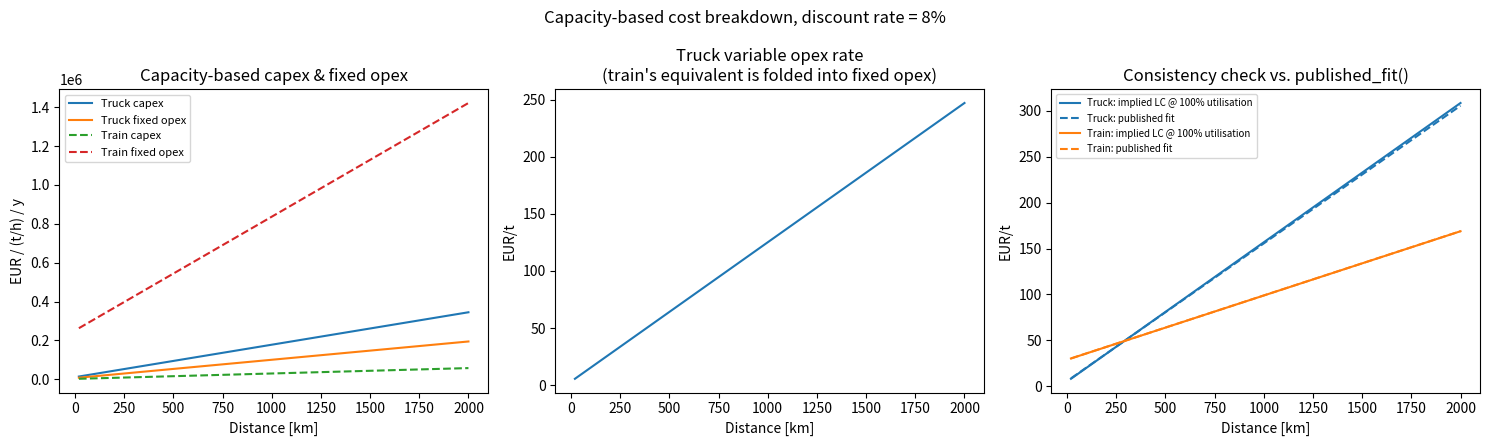

Recreate this plot in Python.
"""
CO2 container-based (isotainer) transport costs for truck and train, as a
function of distance and discount rate.

Source: Oeuvray et al. 2024, "Multi-criteria assessment of inland and
offshore carbon dioxide transport options", J. Clean. Prod. 443, 140781,
and its Supplementary Information (SI).

IMPORTANT — data provenance
----------------------------
The paper states explicitly (SI, p.2): "The data about transport that has
been gathered directly from industry is confidential." This means:

  - PUBLIC (used as-is below): isotainer capacity and specs (Table A.1),
    discount rate, truck driver salary, HGVT rates, operating hours,
    loading times, train speed (Tables A.2-A.4, B.2), and the FITTED
    aggregate cost curve (Table C.1) UC = alpha1 + alpha2/d [EUR/(t*km)].
  - CONFIDENTIAL / NOT DISCLOSED: isotainer purchase price, tractor/trailer
    price, fuel consumption, maintenance EUR/km, transshipment/weighing/
    rail-linehaul fees. These are marked "ASSUMED" below with placeholder
    values, calibrated so the mechanistic model matches published_fit() to
    within a few percent (see the calibration comment on each PARAMS dict).
    Replace them with your own quotes for a precise breakdown.

Two ways to get a cost:
  1. published_fit(distance_km, option) -> exact total levelised cost
     [EUR/t], backed by real industrial data (R^2 = 0.996-1.0). No
     capex/opex split, and implicitly assumes the fleet is exactly sized
     to whatever tonnage you end up transporting in a year (no idle
     capacity).
  2. truck_costs_per_capacity(...) / train_costs_per_capacity(...) -> a
     mechanistic breakdown, normalised per unit of guaranteed transport
     CAPACITY (t/h) rather than per tonne transported:
       - capex_eur_per_tph_y, fixed_opex_eur_per_tph_y [EUR/(t/h)/y]:
         the annualised cost of owning enough trucks/isotainers (or train
         isotainers) to be able to move CO2 at a given rate, indefinitely,
         regardless of how much you actually end up shipping.
       - variable_opex_eur_per_t [EUR/t] (truck only; folded into
         fixed_opex for train, see below): the extra cost incurred only
         when a shipment actually runs (fuel, maintenance, driver hours),
         genuinely proportional to tonnes moved, independent of fleet size.
     For train, everything the rail operator charges per shipment
     (transshipment, weighing, the rail linehaul rate) is folded into
     fixed_opex_eur_per_tph_y instead of being split out, since in
     practice this is normally bought as one bundled per-isotainer rail
     service rather than operated and fuelled directly like a truck.
"""

import math

# ---------------------------------------------------------------------------
# 1. Published aggregate fit (Table C.1) — exact, backed by real quotes
# ---------------------------------------------------------------------------

# UC [EUR / (t . km)] = alpha1 + alpha2 / d[km]  ->  LC[EUR/t] = alpha1*d + alpha2
PUBLISHED_FIT_PARAMS = {
    "container_truck": {"alpha1": 0.15, "alpha2": 5.58},
    "container_train": {"alpha1": 0.07, "alpha2": 28.9},
}


def published_fit(distance_km, option="container_truck"):
    """Levelised cost per tonne CO2 [EUR/t] from the paper's fitted curve.

    Independent of mass flow: the paper shows container-based options (and
    dedicated truck/train) have unitary costs that depend only on distance,
    since capacity per carrier is small and doesn't benefit from scale.
    """
    p = PUBLISHED_FIT_PARAMS[option]
    unitary_cost = p["alpha1"] + p["alpha2"] / distance_km  # EUR/(t.km)
    levelised_cost = unitary_cost * distance_km  # EUR/t
    return {"unitary_cost_eur_per_t_km": unitary_cost, "levelised_cost_eur_per_t": levelised_cost}


# ---------------------------------------------------------------------------
# 2. Mechanistic, capacity-based breakdown
# ---------------------------------------------------------------------------

def capital_recovery_factor(r, lifetime_y):
    return r / (1 - (1 + r) ** (-lifetime_y))


TRUCK_PARAMS = {
    # --- PUBLIC (Oeuvray et al. 2024, Tables A.1, A.2, B.2) ---
    "isotainer_capacity_t": 20.0,          # Table A.1
    "remaining_onboard_frac": 0.04,        # Table A.1, note 2
    "supplementary_isotainer_frac": 0.20,  # Table A.2, epsilon_st
    "t_op_h_per_y": 8500.0,                # Table A.1, container truck
    "load_unload_h": 1.4 + 1.4,            # Table A.4, container truck
    "border_h": 0.0,                       # Table A.4 (set >0 if crossing a border, e.g. 0.5)
    "driver_salary_eur_per_h": 21.9,       # Table A.2

    # --- ASSUMED / CONFIDENTIAL (industry data not disclosed) ---
    # Calibrated by least-squares fit against published_fit("container_truck")
    # over d = 50-2000 km at 1 Mt/y (mass-flow-independent regime), subject to
    # staying within a plausible EU heavy-goods-vehicle cost range. Achieves
    # < 3% gap to the published curve across that range.
    "avg_speed_kmh": 45.6,                 # paper uses Google Maps travel time; this is the calibrated average
    "isotainer_cost_eur": 60000.0,
    "isotainer_lifetime_y": 15.0,
    "isotainer_choice": "buy",             # "buy" or "rent"
    "isotainer_rent_eur_per_y": 8000.0,    # used only if isotainer_choice == "rent"
    "tractor_cost_eur": 240000.0,
    "tractor_lifetime_y": 6.0,
    "trailer_cost_eur": 80000.0,
    "trailer_lifetime_y": 12.0,
    "fuel_l_per_km": 0.34,
    "fuel_price_eur_per_l": 1.60,
    "maintenance_eur_per_km": 0.146,
    "hgvt_eur_per_km": 0.0,                # e.g. CH 40t+20t combined ~1.37 CHF/km, Table A.3
    "hgvt_eur_per_y": 0.0,                 # e.g. Eurovignette 1250 EUR/y, Table A.3
    "insurance_eur_per_y": 12000.0,
    "vehicle_tax_eur_per_y": 6000.0,
    "admin_eur_per_y": 8000.0,
    "tires_eur_per_y": 10000.0,
    "infrastructure_eur_per_y": 4000.0,
}

TRAIN_PARAMS = {
    # --- PUBLIC ---
    "isotainer_capacity_t": 20.0,
    "remaining_onboard_frac": 0.04,
    "supplementary_isotainer_frac": 0.20,
    "t_op_h_per_y": 8760.0,                # Table A.1, container train
    "load_unload_h": 8.0,                  # Table A.4, container train (RNE)

    # --- ASSUMED / CONFIDENTIAL ---
    # Calibrated the same way as TRUCK_PARAMS; achieves < 0.2% gap to the
    # published curve over d = 50-2000 km at 1 Mt/y.
    "avg_speed_kmh": 15.9,                 # Table A.4 footnote 13 gives ~18 km/h; calibrated value is close
    "isotainer_cost_eur": 30300.0,
    "isotainer_lifetime_y": 15.0,
    "isotainer_choice": "buy",
    "isotainer_rent_eur_per_y": 8000.0,
    "transshipment_eur_per_isotainer": 223.0,   # per loading/unloading event, Eq. (26)
    "weighing_eur_per_isotainer": 30.0,         # Eq. (27)
    "transport_base_eur_per_isotainer": 74.0,   # distance-independent part of rail linehaul, Eq. (29)
    "transport_eur_per_isotainer_km": 1.283,    # distance-dependent part of rail linehaul, Eq. (29)
}


def truck_costs_per_capacity(distance_km, discount_rate=0.08, params=None):
    """Capacity-based capex/fixed-opex, plus a usage-based variable rate, for
    container-based truck transport.

    distance_km: one-way distance [km]
    discount_rate: r used in the capital recovery factor

    Returns:
      capex_eur_per_tph_y, fixed_opex_eur_per_tph_y [EUR/(t/h)/y]:
        annualised cost of owning enough tractors/trailers/isotainers to
        sustain a guaranteed transport rate of 1 t/h indefinitely (derived
        continuously via Little's law: a truck "in flight" for
        roundtrip_h hours carries mc_co2 tonnes, so 1/mc_co2 * roundtrip_h
        trucks are needed per unit of t/h capacity). Independent of how
        much you actually ship in a given year - this is a pure capacity
        cost, like paying for a car + insurance regardless of mileage.
      variable_opex_eur_per_t [EUR/t]: fuel + maintenance + driver time +
        per-km HGVT for one round trip, divided by the tonnes carried in
        it - the genuinely usage-based part, only incurred per shipment
        actually run (like a car's fuel).
    """
    p = dict(TRUCK_PARAMS)
    if params:
        p.update(params)

    mc_co2 = p["isotainer_capacity_t"] * (1 - p["remaining_onboard_frac"])
    roundtrip_h = p["load_unload_h"] + 2 * distance_km / p["avg_speed_kmh"] + 2 * p["border_h"]

    # Shipments/year needed to average 1 t/h over the year - independent of
    # trip duration, since a shipment always carries mc_co2 tonnes.
    n_shipment_per_tph_y = 8760.0 / mc_co2
    # Concurrent fleet ("carriers") needed to run that many shipments given
    # each ties one up for roundtrip_h hours, within t_op_h_per_y of
    # available operating time per carrier per year (Little's law).
    n_carrier_per_tph = n_shipment_per_tph_y * roundtrip_h / p["t_op_h_per_y"]
    n_isotainer_per_tph = n_carrier_per_tph * (1 + p["supplementary_isotainer_frac"])

    r = discount_rate
    a_tractor = capital_recovery_factor(r, p["tractor_lifetime_y"])
    a_trailer = capital_recovery_factor(r, p["trailer_lifetime_y"])
    a_iso = capital_recovery_factor(r, p["isotainer_lifetime_y"])

    if p["isotainer_choice"] == "buy":
        capex_eur_per_tph_y = n_carrier_per_tph * (p["tractor_cost_eur"] * a_tractor + p["trailer_cost_eur"] * a_trailer) \
            + n_isotainer_per_tph * p["isotainer_cost_eur"] * a_iso
        iso_fixed_opex_per_tph_y = 0.0
    else:
        capex_eur_per_tph_y = n_carrier_per_tph * (p["tractor_cost_eur"] * a_tractor + p["trailer_cost_eur"] * a_trailer)
        iso_fixed_opex_per_tph_y = n_isotainer_per_tph * p["isotainer_rent_eur_per_y"]

    fixed_opex_eur_per_tph_y = n_carrier_per_tph * (
        p["insurance_eur_per_y"] + p["vehicle_tax_eur_per_y"] + p["admin_eur_per_y"]
        + p["tires_eur_per_y"] + p["infrastructure_eur_per_y"] + p["hgvt_eur_per_y"]
    ) + iso_fixed_opex_per_tph_y

    beta1_eur_per_km = p["fuel_l_per_km"] * p["fuel_price_eur_per_l"] + p["maintenance_eur_per_km"]
    variable_opex_eur_per_t = (
        beta1_eur_per_km * 2 * distance_km
        + roundtrip_h * p["driver_salary_eur_per_h"]
        + 2 * distance_km * p["hgvt_eur_per_km"]
    ) / mc_co2

    return {
        "capex_eur_per_tph_y": capex_eur_per_tph_y,
        "fixed_opex_eur_per_tph_y": fixed_opex_eur_per_tph_y,
        "variable_opex_eur_per_t": variable_opex_eur_per_t,
    }


def train_costs_per_capacity(distance_km, discount_rate=0.08, params=None):
    """Capacity-based capex/fixed-opex for container-based train transport.

    Same capacity logic as truck_costs_per_capacity(), but all per-shipment
    rail-service fees (transshipment, weighing, linehaul rate) are folded
    into fixed_opex_eur_per_tph_y rather than split into a separate
    variable rate - train capacity here is normally bought as a single
    bundled per-isotainer rail service, not operated/fuelled directly.

    Returns capex_eur_per_tph_y, fixed_opex_eur_per_tph_y [EUR/(t/h)/y].
    """
    p = dict(TRAIN_PARAMS)
    if params:
        p.update(params)

    mc_co2 = p["isotainer_capacity_t"] * (1 - p["remaining_onboard_frac"])
    roundtrip_h = p["load_unload_h"] + 2 * distance_km / p["avg_speed_kmh"]

    # Shipments/year needed to average 1 t/h over the year - independent of
    # trip duration (see truck_costs_per_capacity for the same derivation).
    n_shipment_per_tph_y = 8760.0 / mc_co2
    # Concurrent isotainer fleet needed to run that many shipments given
    # each ties one up for roundtrip_h hours, within t_op_h_per_y available.
    n_carrier_per_tph = n_shipment_per_tph_y * roundtrip_h / p["t_op_h_per_y"]
    n_isotainer_per_tph = n_carrier_per_tph * (1 + p["supplementary_isotainer_frac"])

    a_iso = capital_recovery_factor(discount_rate, p["isotainer_lifetime_y"])

    if p["isotainer_choice"] == "buy":
        capex_eur_per_tph_y = n_isotainer_per_tph * p["isotainer_cost_eur"] * a_iso
        iso_fixed_opex_per_tph_y = 0.0
    else:
        capex_eur_per_tph_y = 0.0
        iso_fixed_opex_per_tph_y = n_isotainer_per_tph * p["isotainer_rent_eur_per_y"]

    # Per-shipment rail-service fees scale with SHIPMENTS/year, not with the
    # concurrent fleet - a transshipment fee is charged once per isotainer
    # loaded/unloaded, regardless of how long that isotainer's trip takes.
    rail_service_eur_per_tph_y = n_shipment_per_tph_y * (
        2 * p["transshipment_eur_per_isotainer"] + p["weighing_eur_per_isotainer"]
        + p["transport_base_eur_per_isotainer"] + p["transport_eur_per_isotainer_km"] * distance_km
    )
    fixed_opex_eur_per_tph_y = rail_service_eur_per_tph_y + iso_fixed_opex_per_tph_y

    return {
        "capex_eur_per_tph_y": capex_eur_per_tph_y,
        "fixed_opex_eur_per_tph_y": fixed_opex_eur_per_tph_y,
    }


# ---------------------------------------------------------------------------
# 3. Demo: print a table and (if matplotlib available) a sanity-check plot
# ---------------------------------------------------------------------------

if __name__ == "__main__":
    distances = [50, 100, 200, 500, 1000, 1500, 2000]
    discount_rate = 0.08

    print(f"Discount rate: {discount_rate:.0%}\n")
    header = (
        f"{'d [km]':>7} | {'Truck capex':>12} {'fix.opex':>10} {'[EUR/(t/h)/y]':>14} "
        f"{'variable':>10} {'[EUR/t]':>9} | "
        f"{'Train capex':>12} {'fix.opex':>10} {'[EUR/(t/h)/y]':>14}"
    )
    print(header)
    for d in distances:
        t = truck_costs_per_capacity(d, discount_rate)
        tr = train_costs_per_capacity(d, discount_rate)
        print(
            f"{d:7d} | {t['capex_eur_per_tph_y']:12,.0f} {t['fixed_opex_eur_per_tph_y']:10,.0f} "
            f"{'':>14} {t['variable_opex_eur_per_t']:10.2f} {'':>9} | "
            f"{tr['capex_eur_per_tph_y']:12,.0f} {tr['fixed_opex_eur_per_tph_y']:10,.0f}"
        )

    # -------------------------------------------------------------
    # Sanity check against published_fit(): if a fleet sized for
    # exactly 1 t/h ran continuously at that rate (100% utilisation,
    # i.e. mass_t_per_y = 1 t/h * 8760 h/y), the capacity-based capex
    # + fixed opex, spread over that mass, plus the variable rate,
    # should reproduce the same levelised cost as the original
    # mass-flow-based calibration (since it's the same underlying
    # TRUCK_PARAMS/TRAIN_PARAMS, just formulated continuously instead
    # of with ceil()). This is a consistency check, not a new fit.
    # -------------------------------------------------------------
    try:
        import matplotlib.pyplot as plt
        import numpy as np

        d_arr = np.linspace(20, 2000, 200)
        fig, axes = plt.subplots(1, 3, figsize=(15, 4.5))

        capex_t, fixed_t, var_t = [], [], []
        capex_tr, fixed_tr = [], []
        lc_check_t, lc_check_tr, pub_t, pub_tr = [], [], [], []
        for d in d_arr:
            rt = truck_costs_per_capacity(d, discount_rate)
            rtr = train_costs_per_capacity(d, discount_rate)
            capex_t.append(rt["capex_eur_per_tph_y"])
            fixed_t.append(rt["fixed_opex_eur_per_tph_y"])
            var_t.append(rt["variable_opex_eur_per_t"])
            capex_tr.append(rtr["capex_eur_per_tph_y"])
            fixed_tr.append(rtr["fixed_opex_eur_per_tph_y"])

            # implied LC at 100% utilisation (mass_t_per_y = 1 t/h * 8760 h/y)
            mass_at_full_util = 1.0 * 8760
            lc_check_t.append((rt["capex_eur_per_tph_y"] + rt["fixed_opex_eur_per_tph_y"]) / 8760
                               + rt["variable_opex_eur_per_t"])
            lc_check_tr.append((rtr["capex_eur_per_tph_y"] + rtr["fixed_opex_eur_per_tph_y"]) / 8760)
            pub_t.append(published_fit(d, "container_truck")["levelised_cost_eur_per_t"])
            pub_tr.append(published_fit(d, "container_train")["levelised_cost_eur_per_t"])

        axes[0].plot(d_arr, capex_t, label="Truck capex")
        axes[0].plot(d_arr, fixed_t, label="Truck fixed opex")
        axes[0].plot(d_arr, capex_tr, "--", label="Train capex")
        axes[0].plot(d_arr, fixed_tr, "--", label="Train fixed opex")
        axes[0].set_xlabel("Distance [km]")
        axes[0].set_ylabel("EUR / (t/h) / y")
        axes[0].set_title("Capacity-based capex & fixed opex")
        axes[0].legend(fontsize=8)

        axes[1].plot(d_arr, var_t, color="C0")
        axes[1].set_xlabel("Distance [km]")
        axes[1].set_ylabel("EUR/t")
        axes[1].set_title("Truck variable opex rate\n(train's equivalent is folded into fixed opex)")

        axes[2].plot(d_arr, lc_check_t, color="C0", label="Truck: implied LC @ 100% utilisation")
        axes[2].plot(d_arr, pub_t, color="C0", linestyle="--", label="Truck: published fit")
        axes[2].plot(d_arr, lc_check_tr, color="C1", label="Train: implied LC @ 100% utilisation")
        axes[2].plot(d_arr, pub_tr, color="C1", linestyle="--", label="Train: published fit")
        axes[2].set_xlabel("Distance [km]")
        axes[2].set_ylabel("EUR/t")
        axes[2].set_title("Consistency check vs. published_fit()")
        axes[2].legend(fontsize=7)

        fig.suptitle(f"Capacity-based cost breakdown, discount rate = {discount_rate:.0%}")
        fig.tight_layout()
        plt.savefig("co2_container_transport_costs.png", dpi=150)
        print("\nPlot saved to co2_container_transport_costs.png")
    except ImportError:
        print("\n(matplotlib not installed - skipping plot)")
